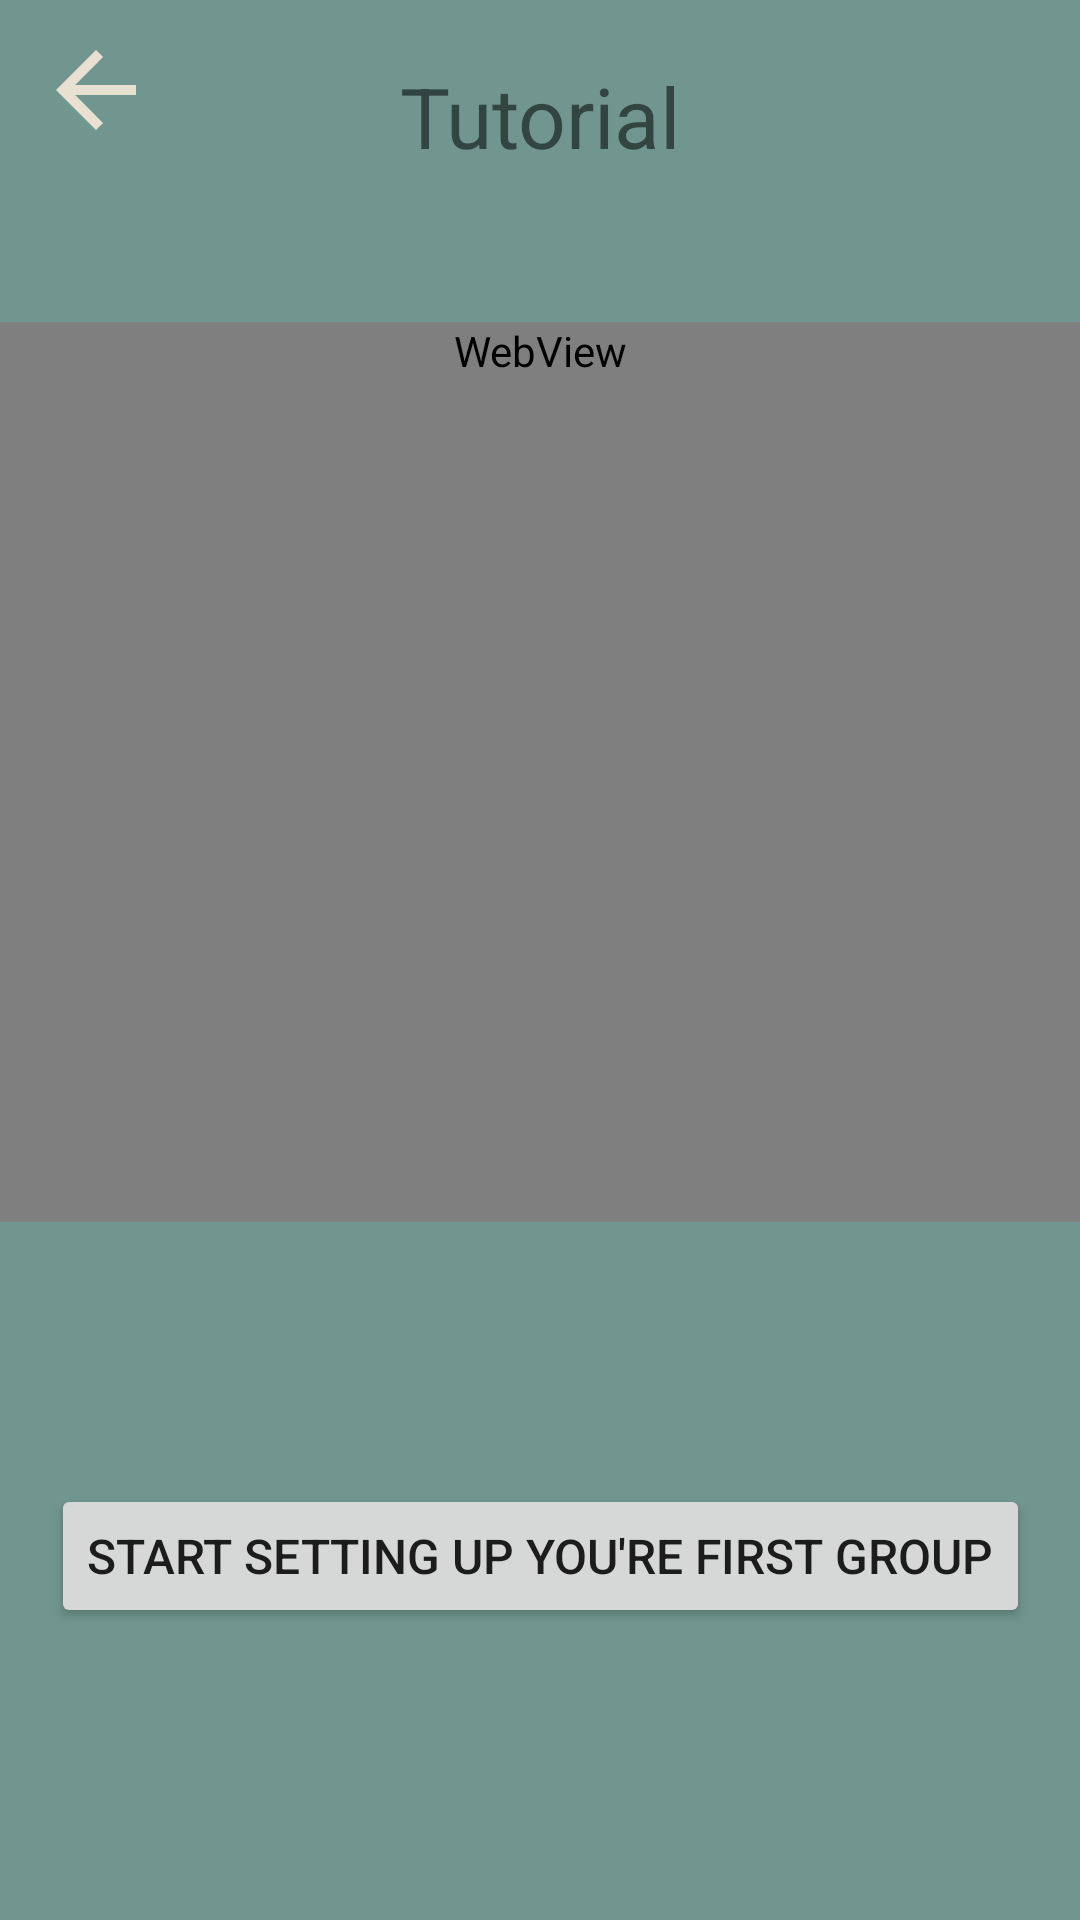

Reconstruct the res/layout file that produces this screen, plus the resources it refers to.
<!-- AndroidManifest.xml: application theme AppTheme -->
<!-- res/layout/activity_tutorial.xml -->
<?xml version="1.0" encoding="utf-8"?>
<androidx.constraintlayout.widget.ConstraintLayout xmlns:android="http://schemas.android.com/apk/res/android"
    xmlns:app="http://schemas.android.com/apk/res-auto"
    xmlns:tools="http://schemas.android.com/tools"
    android:layout_width="match_parent"
    android:layout_height="match_parent"
    android:id="@+id/tutorialLayout"
    tools:context=".Tutorial"
    android:background="@color/logoColor">

    <TextView
        android:id="@+id/TutorialTitle"
        android:layout_width="wrap_content"
        android:layout_height="wrap_content"
        android:text="Tutorial"
        android:textSize="28sp"
        android:layout_marginTop="20dp"
        app:layout_constraintEnd_toEndOf="parent"
        app:layout_constraintStart_toStartOf="parent"
        app:layout_constraintTop_toTopOf="parent"/>

    <WebView
        android:id="@+id/webView"
        android:layout_width="match_parent"
        android:layout_height="wrap_content"
        android:minHeight="300dp"
        android:layout_marginTop="50dp"
        app:layout_constraintEnd_toEndOf="parent"
        app:layout_constraintStart_toStartOf="parent"
        app:layout_constraintTop_toBottomOf="@id/TutorialTitle" />

    <Button
        android:id="@+id/fromTutorial"
        android:layout_width="wrap_content"
        android:layout_height="wrap_content"
        android:layout_marginTop="20dp"
        android:shadowRadius="10"
        android:text="Start Setting Up You're First Group"
        android:textSize="16dp"
        android:layout_marginBottom="30dp"
        app:layout_constraintBottom_toBottomOf="parent"
        app:layout_constraintEnd_toEndOf="parent"
        app:layout_constraintStart_toStartOf="parent"
        app:layout_constraintTop_toBottomOf="@+id/webView" />

    <ImageButton
        android:id="@+id/backFromTutorial"
        android:layout_width="wrap_content"
        android:layout_height="wrap_content"
        android:backgroundTint="@color/logoColor"
        android:src="@drawable/ic_arrow_back_black_24dp"
        app:layout_constraintStart_toStartOf="parent"
        app:layout_constraintTop_toTopOf="parent" />

</androidx.constraintlayout.widget.ConstraintLayout>
<!-- resources referenced by this layout -->
<resources>
  <color name="logoColor">#70968F</color>
  <!-- drawable ic_arrow_back_black_24dp (drawable) -->
  <vector android:height="40dp" android:tint="#E8E1D1"
      android:viewportHeight="24.0" android:viewportWidth="24.0"
      android:width="40dp" xmlns:android="http://schemas.android.com/apk/res/android">
      <path android:fillColor="#FF000000" android:pathData="M20,11H7.83l5.59,-5.59L12,4l-8,8 8,8 1.41,-1.41L7.83,13H20v-2z"/>
  </vector>
  <style name="AppTheme" parent="Theme.MaterialComponents.Light.NoActionBar">
          
          <item name="colorPrimary">@color/colorPrimary</item>
          <item name="colorPrimaryDark">@color/colorPrimaryDark</item>
          <item name="colorAccent">@color/colorAccent</item>
  
          
  
      </style>
  <color name="colorPrimary">#4caaed</color>
  <color name="colorPrimaryDark">#70968F</color>
  <color name="colorAccent">#000</color>
</resources>
